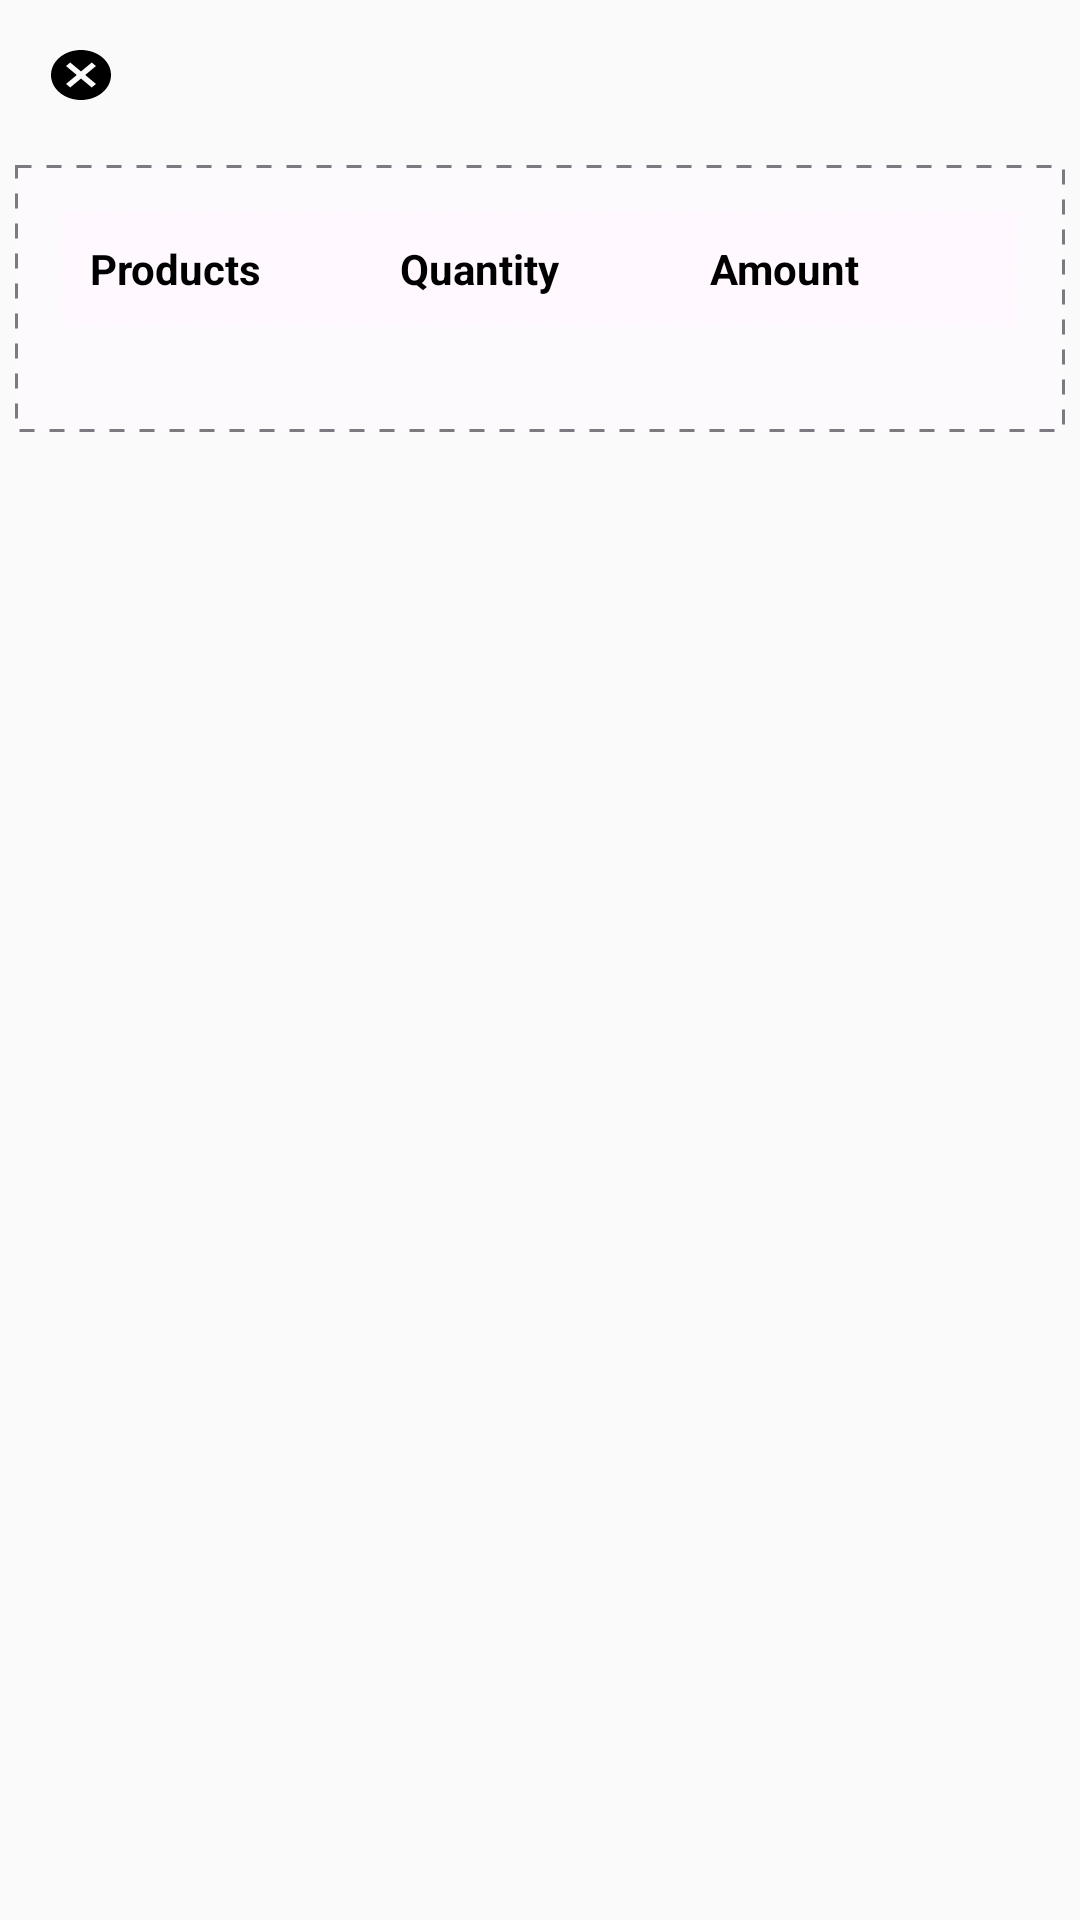

Reconstruct the res/layout file that produces this screen, plus the resources it refers to.
<!-- AndroidManifest.xml: application theme Theme.Distributor_Field -->
<!-- res/layout/outstanding_products_layout.xml -->
<?xml version="1.0" encoding="utf-8"?>
<RelativeLayout xmlns:android="http://schemas.android.com/apk/res/android"
    android:layout_width="match_parent"
    android:layout_height="wrap_content">




    <LinearLayout

        android:id="@+id/outstanding_product_billnumber"
        android:layout_width="match_parent"
        android:layout_height="50dp"
        android:orientation="horizontal">

        <ImageView
            android:id="@+id/cancelDialog"
            android:layout_width="wrap_content"
            android:layout_height="wrap_content"
            android:layout_margin="15dp"
            android:background="@drawable/baseline_cancel_24"
            android:backgroundTint="@color/black" />

        <TextView
            android:id="@+id/OutsatndingProductBillumber"
            android:layout_width="wrap_content"
            android:layout_height="wrap_content"
            android:layout_gravity="center"
            android:layout_margin="10dp"
            android:gravity="center"
            android:textColor="@color/black"
            android:textSize="18dp"
            android:textStyle="bold" />

    </LinearLayout>


    <LinearLayout
        android:layout_margin="5dp"
        android:background="@drawable/dotted"
        android:layout_below="@+id/outstanding_product_billnumber"
        android:orientation="vertical"
        android:layout_width="match_parent"
        android:layout_height="wrap_content">
        <LinearLayout xmlns:android="http://schemas.android.com/apk/res/android"
            android:layout_width="match_parent"
            android:layout_height="wrap_content"
            android:background="@drawable/dotted"
            android:layout_margin="10dp"
            android:orientation="horizontal"
            android:backgroundTint="#fff9ff"
            android:weightSum="3">

            <TextView
                android:layout_width="0dp"
                android:layout_height="wrap_content"
                android:layout_margin="5dp"
                android:layout_weight="1"
                android:text="Products"
                android:textColor="@color/black"
                android:textSize="14dp"
                android:textStyle="bold" />

            <TextView
                android:layout_width="0dp"
                android:layout_height="wrap_content"
                android:layout_margin="5dp"
                android:layout_weight="1"
                android:text="Quantity"
                android:textColor="@color/black"
                android:textSize="14dp"
                android:textStyle="bold" />


            <TextView
                android:layout_width="0dp"
                android:layout_height="wrap_content"
                android:layout_margin="5dp"
                android:layout_weight="1"
                android:text="Amount"
                android:textColor="@color/black"
                android:textSize="14dp"
                android:textStyle="bold" />


        </LinearLayout>


        <androidx.recyclerview.widget.RecyclerView
            android:overScrollMode="never"
            android:id="@+id/outStandingProductRecyclerview"
            android:layout_width="match_parent"
            android:layout_height="wrap_content"
            android:paddingLeft="20dp"
            android:paddingRight="20dp"
            android:layout_marginBottom="20dp"
            />
    </LinearLayout>



</RelativeLayout>
<!-- resources referenced by this layout -->
<resources>
  <color name="black">#FF000000</color>
  <!-- drawable baseline_cancel_24 (drawable) -->
  <vector android:height="24dp" android:tint="#ffffff"
      android:viewportHeight="24" android:viewportWidth="24"
      android:width="24dp" xmlns:android="http://schemas.android.com/apk/res/android">
      <path android:fillColor="#000000" android:pathData="M12,2C6.47,2 2,6.47 2,12s4.47,10 10,10 10,-4.47 10,-10S17.53,2 12,2zM17,15.59L15.59,17 12,13.41 8.41,17 7,15.59 10.59,12 7,8.41 8.41,7 12,10.59 15.59,7 17,8.41 13.41,12 17,15.59z"/>
  </vector>
  <!-- drawable dotted (drawable) -->
  <layer-list xmlns:android="http://schemas.android.com/apk/res/android" >
      <item>
          <shape>
  
              <solid android:color="#FDFAFD" />
              <stroke
                  android:dashGap="5dp"
                  android:dashWidth="5dp"
                  android:width="1dp"
                  android:color="#7A7A80" />
              <padding
                  android:bottom="5dp"
                  android:left="5dp"
                  android:right="5dp"
                  android:top="5dp" />
          </shape>
      </item>
  </layer-list>
  <style name="Theme.Distributor_Field" parent="Theme.MaterialComponents.Light.NoActionBar.Bridge">
          
          <item name="colorPrimary">@color/purple_500</item>
          <item name="colorPrimaryVariant">@color/purple_700</item>
          <item name="colorOnPrimary">@color/white</item>
          
          <item name="colorSecondary">@color/teal_200</item>
          <item name="colorSecondaryVariant">@color/teal_700</item>
          <item name="colorOnSecondary">@color/black</item>
          <item name="fontFamily">@font/nunito</item>
          
          <item name="android:statusBarColor">?attr/colorPrimaryVariant</item>
          
      </style>
  <color name="purple_500">#6A006A</color>
  <color name="purple_700">#6A006A</color>
  <color name="white">#FFFFFFFF</color>
  <color name="teal_200">#FF03DAC5</color>
  <color name="teal_700">#FF018786</color>
</resources>
